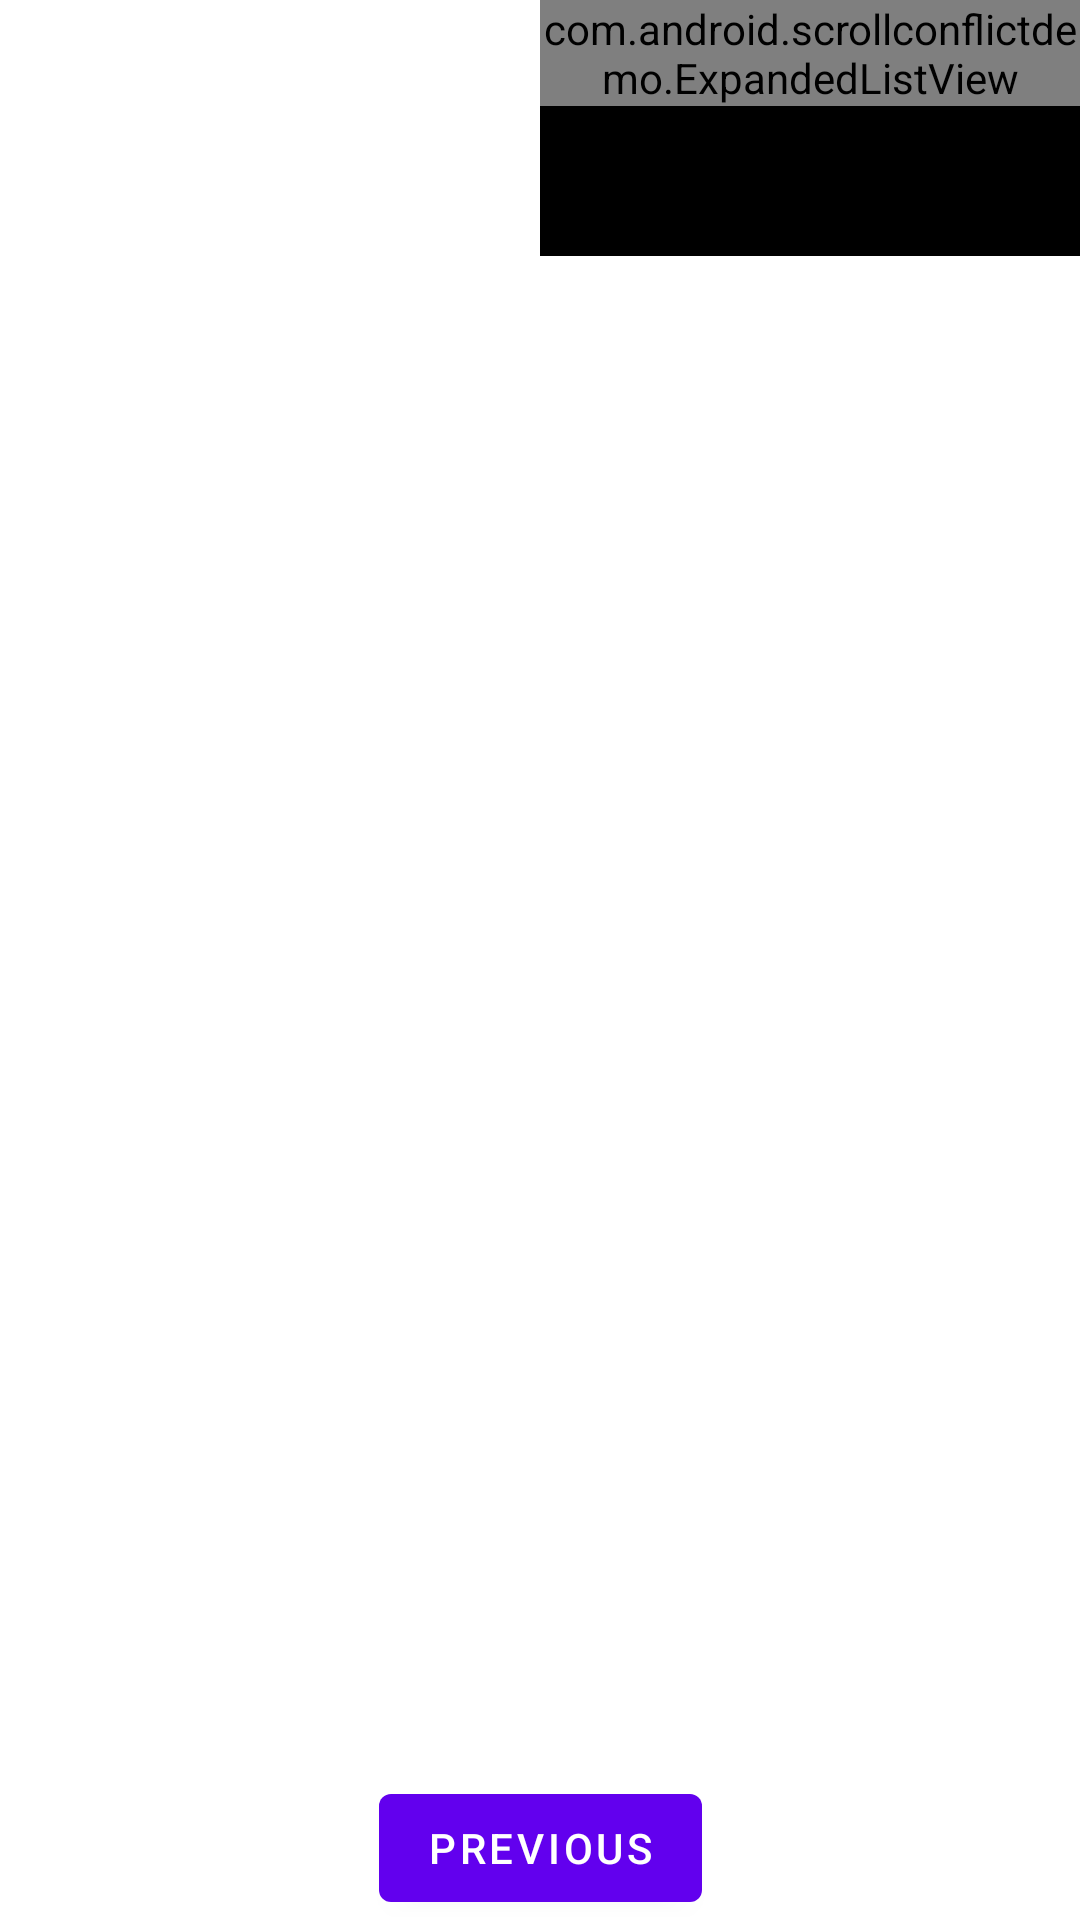

Layout XML and referenced resources for this Android screen:
<!-- AndroidManifest.xml: application theme Theme.ScrollConfictDemo -->
<!-- res/layout/fragment_scroll_listview.xml -->
<?xml version="1.0" encoding="utf-8"?>
<androidx.constraintlayout.widget.ConstraintLayout xmlns:android="http://schemas.android.com/apk/res/android"
        xmlns:app="http://schemas.android.com/apk/res-auto"
        xmlns:tools="http://schemas.android.com/tools"
        android:layout_width="match_parent"
        android:layout_height="match_parent"
        tools:context=".ScrollViewAndListViewFragment">

    <Button
            android:id="@+id/button_second"
            android:layout_width="wrap_content"
            android:layout_height="wrap_content"
            android:text="@string/previous"
            app:layout_constraintBottom_toBottomOf="parent"
            app:layout_constraintEnd_toEndOf="parent"
            app:layout_constraintStart_toStartOf="parent" />

    <LinearLayout
            android:layout_width="match_parent"
            android:layout_height="match_parent"
            app:layout_constraintTop_toTopOf="parent">

        <ScrollView
                android:id="@+id/scroll_view"
                android:layout_width="match_parent"
                android:layout_height="match_parent"
                android:layout_weight="1"
                app:layout_constraintTop_toTopOf="parent">

            <ListView
                    android:id="@+id/listView"
                    android:layout_width="match_parent"
                    android:layout_height="match_parent" />
        </ScrollView>

        <ScrollView
                android:layout_width="match_parent"
                android:layout_height="wrap_content"
                android:layout_weight="1"
                app:layout_constraintTop_toBottomOf="@id/scroll_view">

            <LinearLayout
                    android:layout_width="match_parent"
                    android:layout_height="match_parent"
                    android:orientation="vertical">

                <com.android.scrollconflictdemo.ExpandedListView
                        android:id="@+id/expanded_list_view"
                        android:layout_width="match_parent"
                        android:layout_height="wrap_content" />

                <LinearLayout
                        android:layout_width="match_parent"
                        android:layout_height="50dp"
                        android:background="@color/black" />
            </LinearLayout>

        </ScrollView>
    </LinearLayout>

</androidx.constraintlayout.widget.ConstraintLayout>
<!-- resources referenced by this layout -->
<resources>
  <string name="previous">Previous</string>
  <style name="Theme.ScrollConfictDemo" parent="Theme.MaterialComponents.DayNight.DarkActionBar">
          
          <item name="colorPrimary">@color/purple_500</item>
          <item name="colorPrimaryVariant">@color/purple_700</item>
          <item name="colorOnPrimary">@color/white</item>
          
          <item name="colorSecondary">@color/teal_200</item>
          <item name="colorSecondaryVariant">@color/teal_700</item>
          <item name="colorOnSecondary">@color/black</item>
          
          <item name="android:statusBarColor" tools:targetApi="l">?attr/colorPrimaryVariant</item>
          
      </style>
  <!-- not gathered from this repository: default colours our renderer supplied (Android Studio template values) -->
  <color name="purple_500">#FF6200EE</color>
  <color name="purple_700">#FF3700B3</color>
  <color name="teal_200">#FF03DAC5</color>
  <color name="teal_700">#FF018786</color>
  <color name="black">#FF000000</color>
  <color name="white">#FFFFFFFF</color>
</resources>
